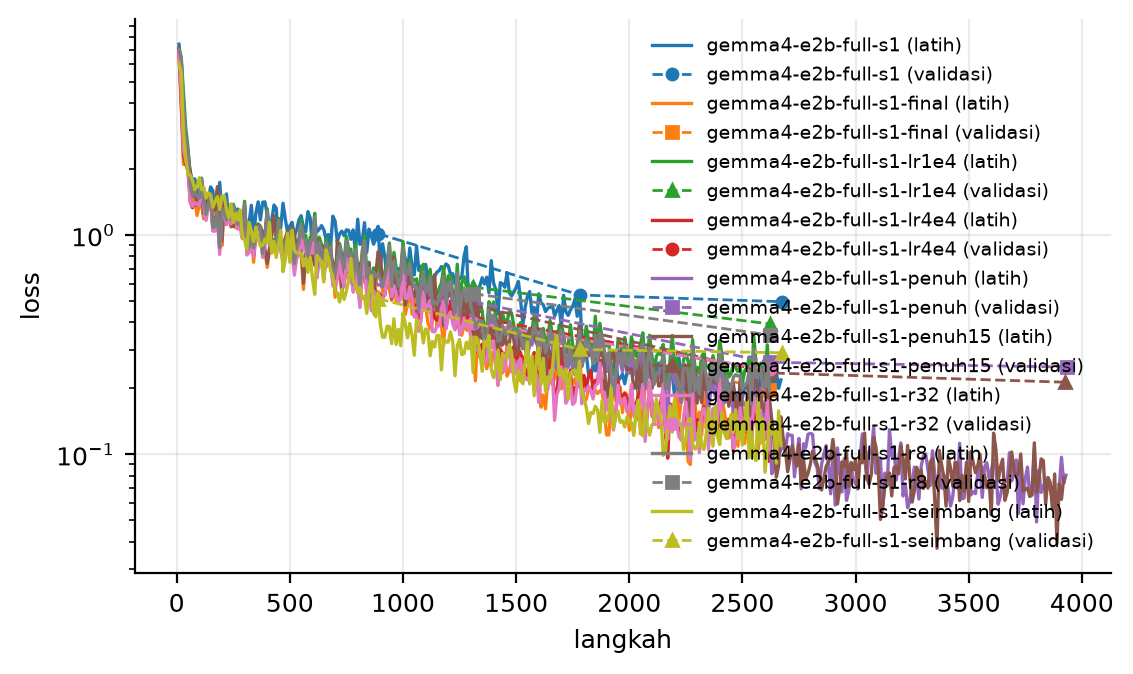

Values plotted in this chart, from the file beside it:
run_id, jenis, step, loss
gemma4-e2b-full-s1, latih, 10, 7.398
gemma4-e2b-full-s1, latih, 20, 5.874
gemma4-e2b-full-s1, latih, 30, 3.075
gemma4-e2b-full-s1, latih, 40, 2.345
gemma4-e2b-full-s1, latih, 50, 2.122
gemma4-e2b-full-s1, latih, 60, 1.945
gemma4-e2b-full-s1, latih, 70, 1.757
gemma4-e2b-full-s1, latih, 80, 1.801
gemma4-e2b-full-s1, latih, 90, 1.577
gemma4-e2b-full-s1, latih, 100, 1.571
gemma4-e2b-full-s1, latih, 110, 1.387
gemma4-e2b-full-s1, latih, 120, 1.185
gemma4-e2b-full-s1, latih, 130, 1.529
gemma4-e2b-full-s1, latih, 140, 1.469
gemma4-e2b-full-s1, latih, 150, 1.656
gemma4-e2b-full-s1, latih, 160, 1.587
gemma4-e2b-full-s1, latih, 170, 1.104
gemma4-e2b-full-s1, latih, 180, 1.292
gemma4-e2b-full-s1, latih, 190, 1.736
gemma4-e2b-full-s1, latih, 200, 1.273
gemma4-e2b-full-s1, latih, 210, 1.372
gemma4-e2b-full-s1, latih, 220, 1.537
gemma4-e2b-full-s1, latih, 230, 1.157
gemma4-e2b-full-s1, latih, 240, 1.313
gemma4-e2b-full-s1, latih, 250, 1.125
gemma4-e2b-full-s1, latih, 260, 1.296
gemma4-e2b-full-s1, latih, 270, 1.312
gemma4-e2b-full-s1, latih, 280, 1.268
gemma4-e2b-full-s1, latih, 290, 1.079
gemma4-e2b-full-s1, latih, 300, 1.054
gemma4-e2b-full-s1, latih, 310, 1.024
gemma4-e2b-full-s1, latih, 320, 1.136
gemma4-e2b-full-s1, latih, 330, 1.364
gemma4-e2b-full-s1, latih, 340, 0.9836
gemma4-e2b-full-s1, latih, 350, 1.256
gemma4-e2b-full-s1, latih, 360, 1.415
gemma4-e2b-full-s1, latih, 370, 1.171
gemma4-e2b-full-s1, latih, 380, 1.409
gemma4-e2b-full-s1, latih, 390, 1.414
gemma4-e2b-full-s1, latih, 400, 1.242
gemma4-e2b-full-s1, latih, 410, 1.096
gemma4-e2b-full-s1, latih, 420, 1.164
gemma4-e2b-full-s1, latih, 430, 1.368
gemma4-e2b-full-s1, latih, 440, 1.322
gemma4-e2b-full-s1, latih, 450, 0.9285
gemma4-e2b-full-s1, latih, 460, 1.09
gemma4-e2b-full-s1, latih, 470, 1.394
gemma4-e2b-full-s1, latih, 480, 1.182
gemma4-e2b-full-s1, latih, 490, 1.028
gemma4-e2b-full-s1, latih, 500, 1.099
gemma4-e2b-full-s1, latih, 510, 1.141
gemma4-e2b-full-s1, latih, 520, 0.9917
gemma4-e2b-full-s1, latih, 530, 1.051
gemma4-e2b-full-s1, latih, 540, 1.169
gemma4-e2b-full-s1, latih, 550, 1.223
gemma4-e2b-full-s1, latih, 560, 1.079
gemma4-e2b-full-s1, latih, 570, 1.035
gemma4-e2b-full-s1, latih, 580, 1.277
gemma4-e2b-full-s1, latih, 590, 1.194
gemma4-e2b-full-s1, latih, 600, 0.8717
... 2,590 more rows
